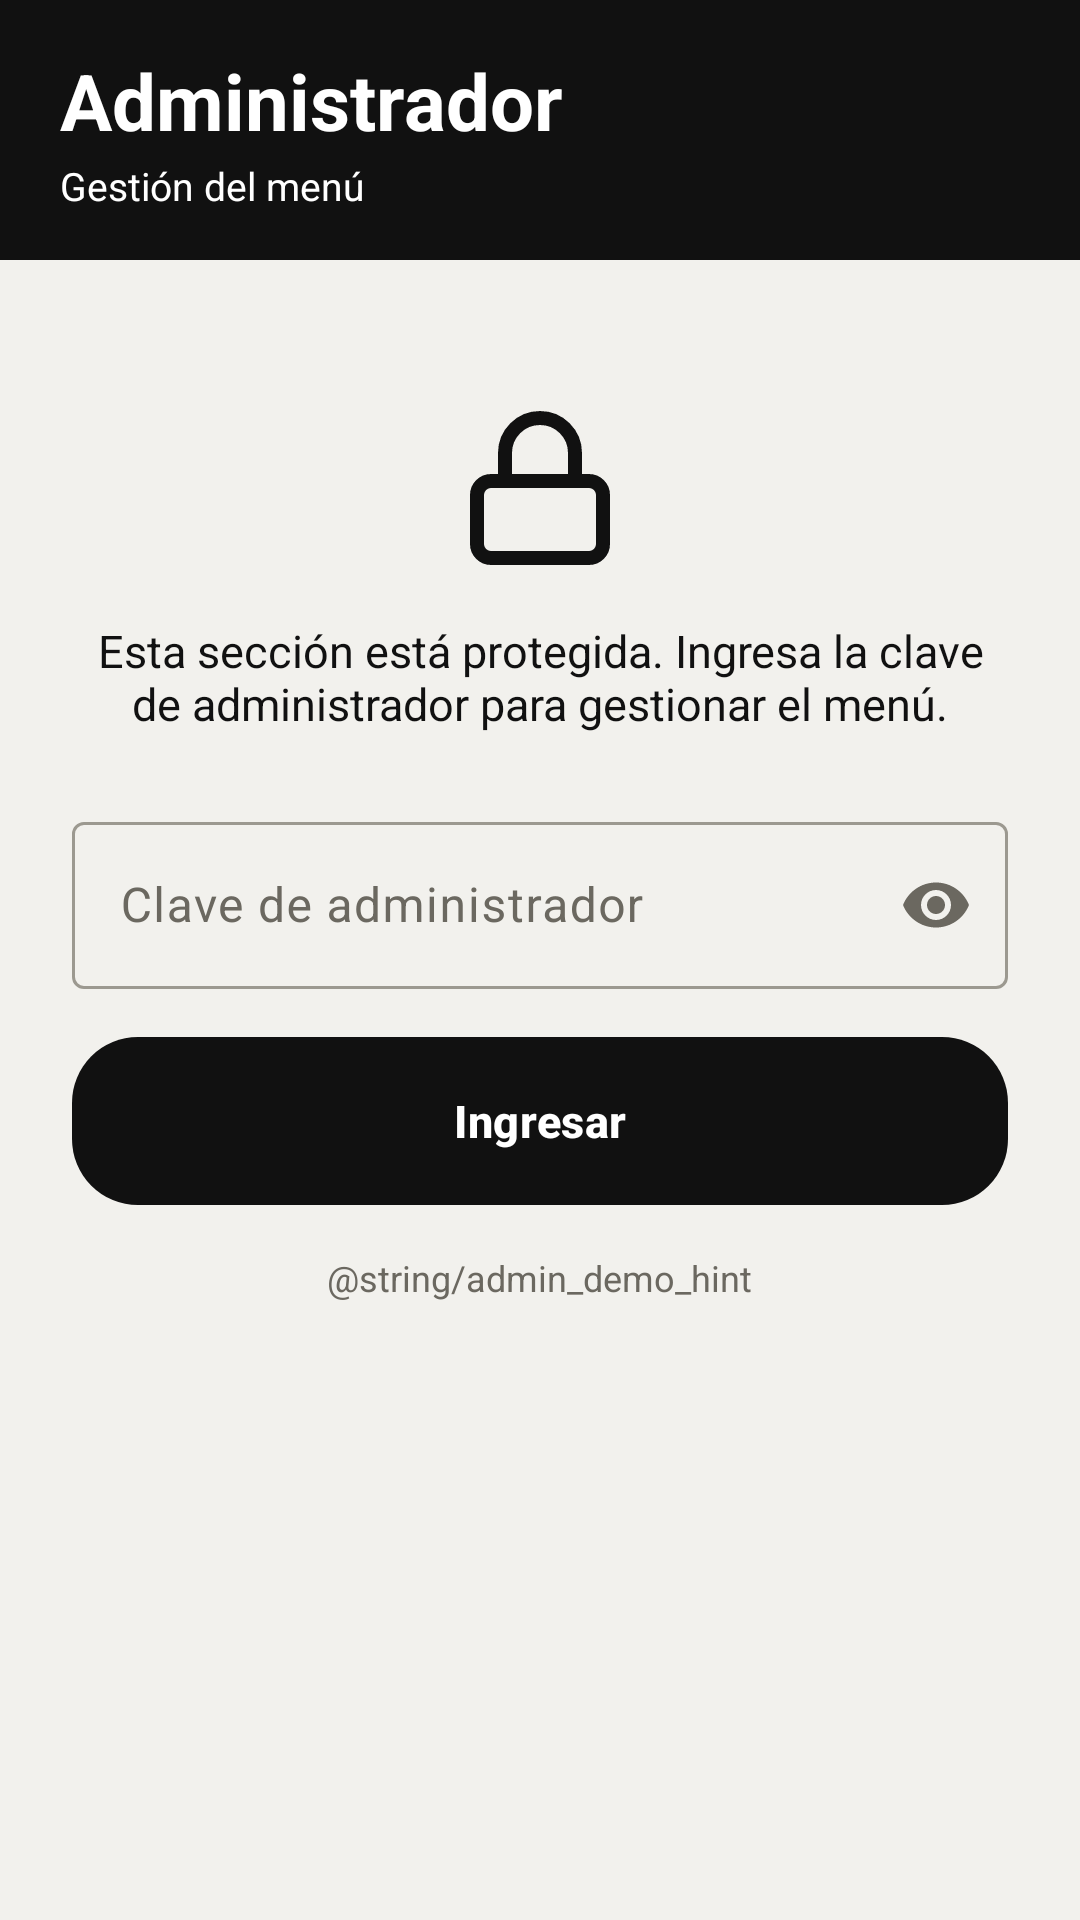

This screen was rendered from an Android layout file. Write that file and the resources it references.
<!-- AndroidManifest.xml: application theme Theme.AppRestaurante -->
<!-- res/layout/fragment_admin.xml -->
<?xml version="1.0" encoding="utf-8"?>
<LinearLayout xmlns:android="http://schemas.android.com/apk/res/android"
    xmlns:app="http://schemas.android.com/apk/res-auto"
    android:layout_width="match_parent"
    android:layout_height="match_parent"
    android:background="?attr/colorSurface"
    android:orientation="vertical">

    <LinearLayout
        android:id="@+id/header"
        android:layout_width="match_parent"
        android:layout_height="wrap_content"
        android:background="?attr/colorPrimary"
        android:gravity="center_vertical"
        android:orientation="horizontal"
        android:paddingStart="20dp"
        android:paddingTop="16dp"
        android:paddingEnd="8dp"
        android:paddingBottom="16dp">

        <LinearLayout
            android:layout_width="0dp"
            android:layout_height="wrap_content"
            android:layout_weight="1"
            android:orientation="vertical">

            <TextView
                android:layout_width="wrap_content"
                android:layout_height="wrap_content"
                android:text="@string/admin_title"
                android:textColor="?attr/colorOnPrimary"
                android:textSize="26sp"
                android:textStyle="bold" />

            <TextView
                android:layout_width="wrap_content"
                android:layout_height="wrap_content"
                android:layout_marginTop="2dp"
                android:text="@string/admin_subtitle"
                android:textColor="?attr/colorOnPrimary"
                android:textSize="13sp" />
        </LinearLayout>

        <ImageButton
            android:id="@+id/btnLogout"
            android:layout_width="48dp"
            android:layout_height="48dp"
            android:background="?attr/selectableItemBackgroundBorderless"
            android:contentDescription="@string/action_logout"
            android:src="@drawable/ic_logout"
            android:visibility="gone"
            app:tint="?attr/colorOnPrimary" />
    </LinearLayout>

    
    <ScrollView
        android:id="@+id/loginGroup"
        android:layout_width="match_parent"
        android:layout_height="0dp"
        android:layout_weight="1"
        android:fillViewport="true">

        <LinearLayout
            android:layout_width="match_parent"
            android:layout_height="wrap_content"
            android:gravity="center_horizontal"
            android:orientation="vertical"
            android:padding="24dp">

            <ImageView
                android:layout_width="56dp"
                android:layout_height="56dp"
                android:layout_marginTop="24dp"
                android:importantForAccessibility="no"
                android:src="@drawable/ic_lock"
                app:tint="?attr/colorPrimary" />

            <TextView
                android:layout_width="match_parent"
                android:layout_height="wrap_content"
                android:layout_marginTop="16dp"
                android:gravity="center"
                android:text="@string/admin_login_info"
                android:textColor="?attr/colorOnSurface"
                android:textSize="15sp" />

            <com.google.android.material.textfield.TextInputLayout
                android:id="@+id/layoutPassword"
                android:layout_width="match_parent"
                android:layout_height="wrap_content"
                android:layout_marginTop="24dp"
                android:hint="@string/admin_password_hint"
                app:endIconMode="password_toggle">

                <com.google.android.material.textfield.TextInputEditText
                    android:id="@+id/inputPassword"
                    android:layout_width="match_parent"
                    android:layout_height="wrap_content"
                    android:imeOptions="actionDone"
                    android:inputType="textPassword"
                    android:maxLines="1" />
            </com.google.android.material.textfield.TextInputLayout>

            <com.google.android.material.button.MaterialButton
                android:id="@+id/btnLogin"
                android:layout_width="match_parent"
                android:layout_height="56dp"
                android:layout_marginTop="16dp"
                android:text="@string/admin_login_button" />

            <TextView
                android:layout_width="wrap_content"
                android:layout_height="wrap_content"
                android:layout_marginTop="16dp"
                android:text="@string/admin_demo_hint"
                android:textColor="?attr/colorOnSurfaceVariant"
                android:textSize="12sp" />
        </LinearLayout>
    </ScrollView>

    
    <LinearLayout
        android:id="@+id/adminGroup"
        android:layout_width="match_parent"
        android:layout_height="0dp"
        android:layout_weight="1"
        android:orientation="vertical"
        android:visibility="gone">

        <com.google.android.material.button.MaterialButton
            android:id="@+id/btnAddProduct"
            android:layout_width="match_parent"
            android:layout_height="wrap_content"
            android:layout_marginStart="16dp"
            android:layout_marginTop="12dp"
            android:layout_marginEnd="16dp"
            android:text="@string/admin_add_product" />

        <TextView
            android:layout_width="match_parent"
            android:layout_height="wrap_content"
            android:paddingStart="20dp"
            android:paddingTop="8dp"
            android:paddingEnd="20dp"
            android:text="@string/admin_note"
            android:textColor="?attr/colorOnSurfaceVariant"
            android:textSize="12sp" />

        <androidx.recyclerview.widget.RecyclerView
            android:id="@+id/recyclerAdmin"
            android:layout_width="match_parent"
            android:layout_height="0dp"
            android:layout_weight="1"
            android:clipToPadding="false"
            android:padding="8dp"
            app:layoutManager="androidx.recyclerview.widget.LinearLayoutManager" />
    </LinearLayout>
</LinearLayout>
<!-- resources referenced by this layout -->
<resources>
  <string name="action_logout">Cerrar sesión</string>
  <string name="admin_add_product">Agregar producto</string>
  <string name="admin_login_button">Ingresar</string>
  <string name="admin_login_info">Esta sección está protegida. Ingresa la clave de administrador para gestionar el menú.</string>
  <string name="admin_note">Los cambios se guardan en el servidor y los clientes los ven al actualizar el menú.</string>
  <string name="admin_password_hint">Clave de administrador</string>
  <string name="admin_subtitle">Gestión del menú</string>
  <string name="admin_title">Administrador</string>
  <style name="Theme.AppRestaurante" parent="Base.Theme.AppRestaurante" />
  <!-- drawable splash_window (drawable) -->
  <?xml version="1.0" encoding="utf-8"?>
  <layer-list xmlns:android="http://schemas.android.com/apk/res/android">
      <item android:drawable="@color/window_bg" />
      <item
          android:width="96dp"
          android:height="96dp"
          android:drawable="@drawable/ic_logo_round"
          android:gravity="center" />
  </layer-list>
  <style name="ShapeAppearance.App.Small" parent="ShapeAppearance.Material3.SmallComponent">
          <item name="cornerFamily">rounded</item>
          <item name="cornerSize">14dp</item>
      </style>
  <style name="ShapeAppearance.App.Medium" parent="ShapeAppearance.Material3.MediumComponent">
          <item name="cornerFamily">rounded</item>
          <item name="cornerSize">26dp</item>
      </style>
  <style name="ShapeAppearance.App.Large" parent="ShapeAppearance.Material3.LargeComponent">
          <item name="cornerFamily">rounded</item>
          <item name="cornerSize">34dp</item>
      </style>
  <style name="Widget.App.Card" parent="Widget.Material3.CardView.Filled">
          <item name="cardBackgroundColor">?attr/colorSurfaceContainerLow</item>
          <item name="cardCornerRadius">28dp</item>
          <item name="cardElevation">0dp</item>
          <item name="strokeWidth">0dp</item>
      </style>
  <style name="Widget.App.Chip" parent="Widget.Material3.Chip.Filter">
          <item name="shapeAppearance">@style/ShapeAppearance.App.Button</item>
          <item name="chipStrokeColor">?attr/colorOutlineVariant</item>
          <item name="chipBackgroundColor">@color/chip_bg</item>
      </style>
  <style name="ThemeOverlay.App.Dialog" parent="ThemeOverlay.Material3.MaterialAlertDialog">
          <item name="shapeAppearanceOverlay">@style/ShapeAppearance.App.Large</item>
          <item name="colorSurfaceContainerHigh">?attr/colorSurfaceContainerLow</item>
      </style>
  <style name="Widget.App.Snackbar" parent="Widget.Material3.Snackbar">
          <item name="android:layout_margin">12dp</item>
      </style>
  <color name="window_bg">#FFF2F1ED</color>
  <style name="ShapeAppearance.App.Button" parent="">
          <item name="cornerFamily">rounded</item>
          <item name="cornerSize">22dp</item>
      </style>
  <style name="TextAppearance.App.Button" parent="TextAppearance.Material3.LabelLarge">
          <item name="android:textStyle">bold</item>
          <item name="android:textSize">15sp</item>
          <item name="android:letterSpacing">0.01</item>
      </style>
  <!-- drawable bg_nav_pill (drawable) -->
  <?xml version="1.0" encoding="utf-8"?>
  <shape xmlns:android="http://schemas.android.com/apk/res/android" android:shape="rectangle">
      <solid android:color="?attr/colorSurfaceContainerLow" />
      <corners android:radius="34dp" />
  </shape>
  <style name="Widget.App.BottomNav.Indicator" parent="Widget.Material3.BottomNavigationView.ActiveIndicator">
          <item name="android:color">?attr/colorPrimary</item>
          <item name="android:width">64dp</item>
          <item name="android:height">34dp</item>
      </style>
  <style name="TextAppearance.App.NavLabel" parent="TextAppearance.Material3.LabelMedium">
          <item name="android:textStyle">bold</item>
          <item name="android:textSize">11sp</item>
      </style>
</resources>
